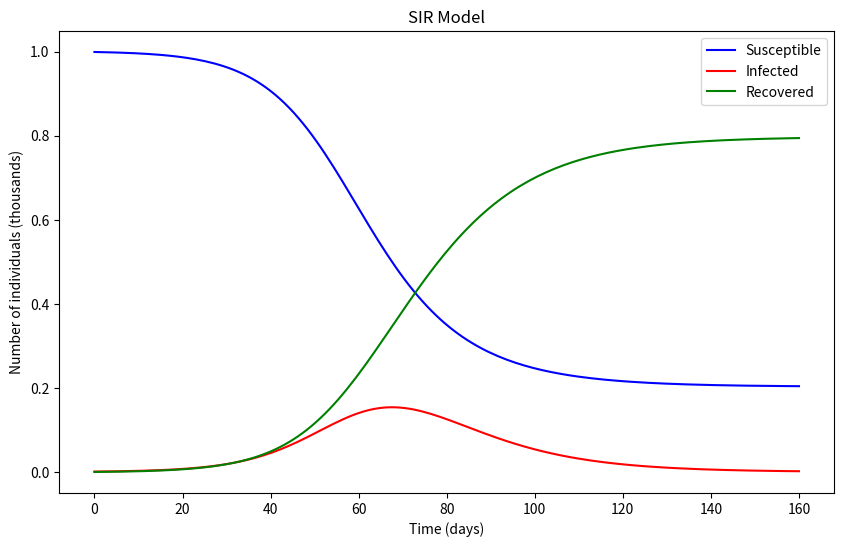

Write the Python code that produced this figure.
import numpy as np
import matplotlib.pyplot as plt
from scipy.integrate import odeint


# function that returns dy/dt

def SIR(y, t, N, beta, gamma):
    S, I, R = y
    dSdt = -beta * S * I / N
    dIdt = beta * S * I / N - gamma * I
    dRdt = gamma * I
    return dSdt, dIdt, dRdt


# initial conditions
N = 1000
I0, R0 = 1, 0
S0 = N - I0 - R0

# contact rate, beta, and mean recovery rate, gamma, (in 1/days)
beta, gamma = 0.2, 1./10 

# a grid of time points (in days)
t = np.linspace(0, 160, 160)

# solve ode
y0 = S0, I0, R0
sol = odeint(SIR, y0, t, args=(N, beta, gamma))
S, I, R = sol.T

# plot results
plt.figure(figsize=(10,6))
plt.plot(t, S/1000, 'b', label='Susceptible')
plt.plot(t, I/1000, 'r', label='Infected')
plt.plot(t, R/1000, 'g', label='Recovered')
plt.xlabel('Time (days)')
plt.ylabel('Number of individuals (thousands)')
plt.title('SIR Model')
plt.legend()
plt.show()
